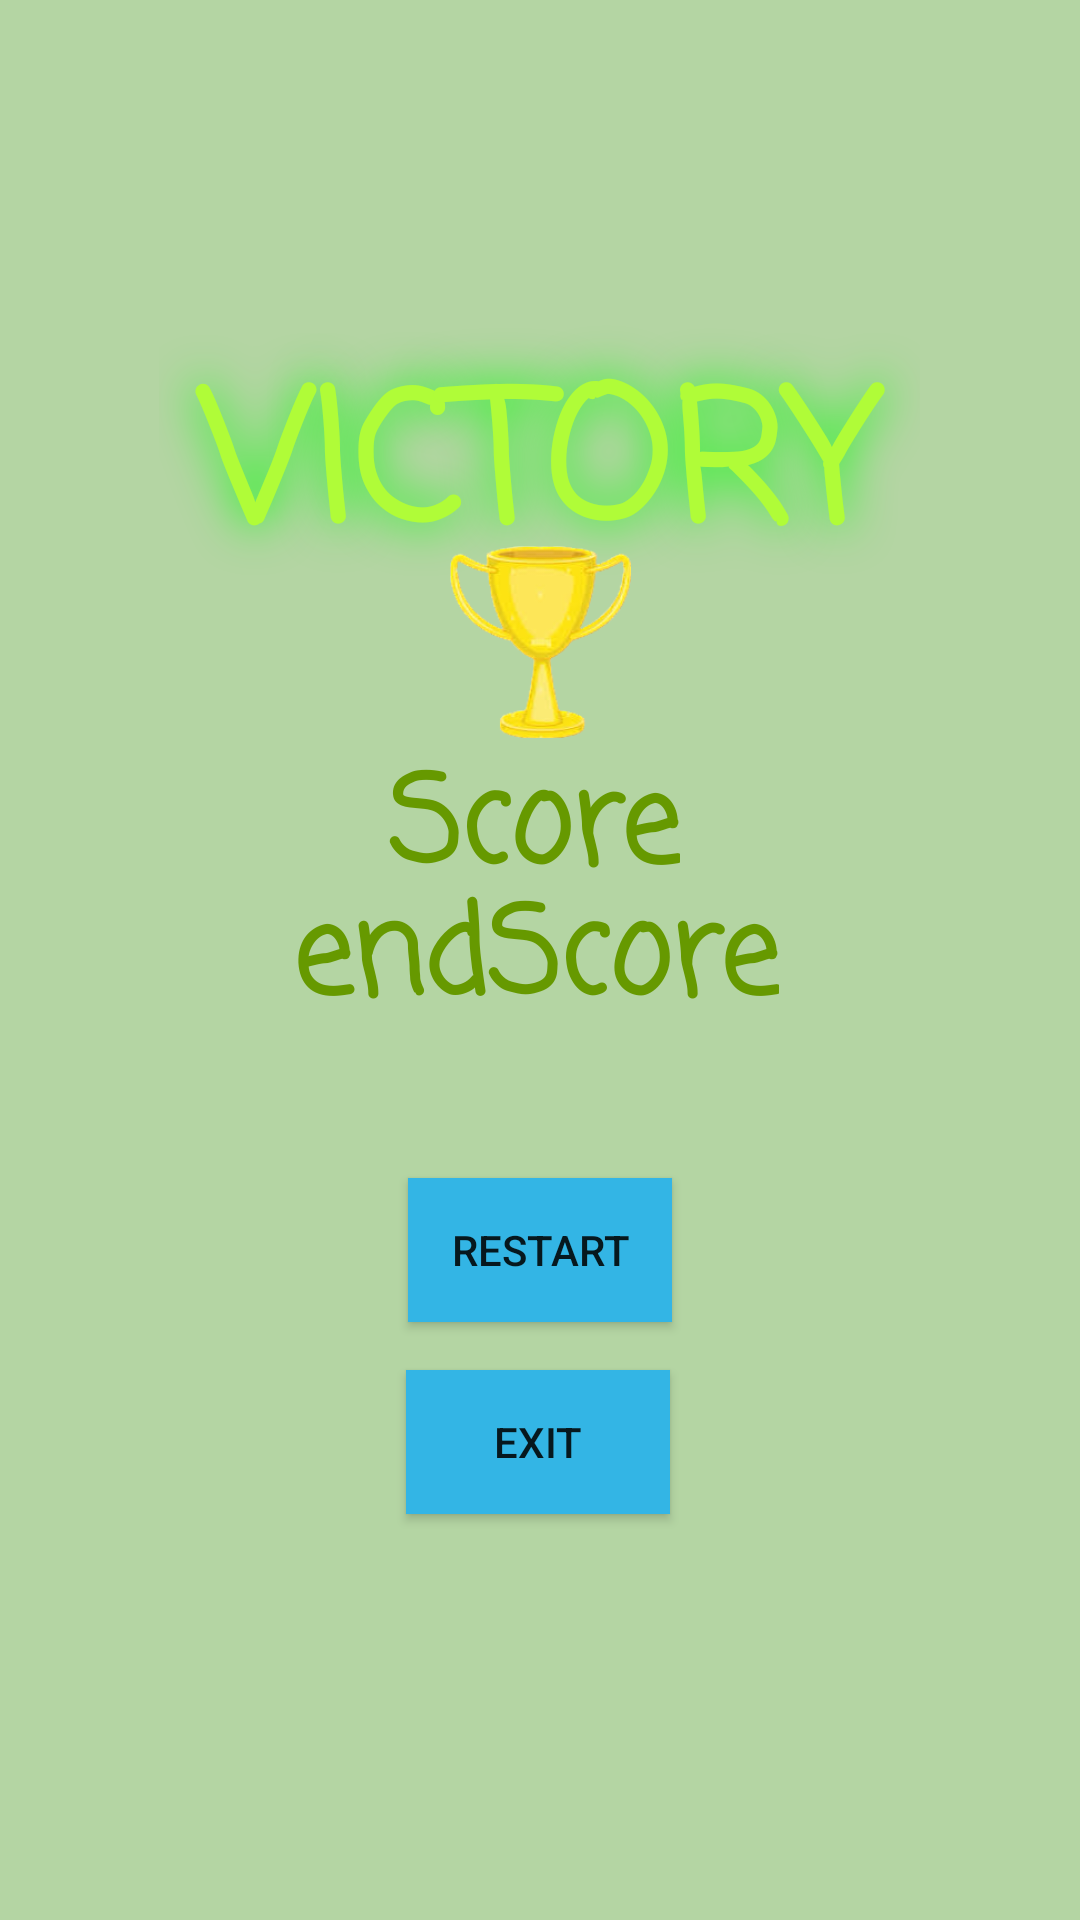

Produce the Android XML layout that renders to this screen, including the resource entries it uses.
<!-- AndroidManifest.xml: application theme Theme.FroggerHome -->
<!-- res/layout/activity_win_game.xml -->
<?xml version="1.0" encoding="utf-8"?>
<androidx.constraintlayout.widget.ConstraintLayout xmlns:android="http://schemas.android.com/apk/res/android"
    xmlns:app="http://schemas.android.com/apk/res-auto"
    xmlns:tools="http://schemas.android.com/tools"
    android:layout_width="match_parent"
    android:layout_height="match_parent"
    android:background="#B4D5A3"
    tools:context=".WinGame">

    <Button
        android:id="@+id/restartGameButton"
        android:layout_width="wrap_content"
        android:layout_height="wrap_content"
        android:background="@android:color/holo_blue_light"
        android:onClick="restartActivity"
        android:text="@string/restart"
        app:layout_constraintBottom_toBottomOf="parent"
        app:layout_constraintEnd_toEndOf="parent"
        app:layout_constraintStart_toStartOf="parent"
        app:layout_constraintTop_toBottomOf="@+id/endScore"
        app:layout_constraintVertical_bias="0.174" />

    <Button
        android:id="@+id/exitGameButton"
        android:layout_width="wrap_content"
        android:layout_height="wrap_content"
        android:layout_marginTop="16dp"
        android:background="@android:color/holo_blue_light"
        android:onClick="exitActivity"
        android:text="@string/exit"
        app:layout_constraintEnd_toEndOf="parent"
        app:layout_constraintHorizontal_bias="0.498"
        app:layout_constraintStart_toStartOf="parent"
        app:layout_constraintTop_toBottomOf="@+id/restartGameButton" />

    <TextView
        android:id="@+id/textView"
        android:layout_width="wrap_content"
        android:layout_height="wrap_content"
        android:fontFamily="casual"
        android:padding="60dp"
        android:shadowColor="#00FF00"
        android:shadowDx="0.0"
        android:shadowDy="0.0"
        android:shadowRadius="40"
        android:text="@string/victory"
        android:textColor="#B0FC38"
        android:textSize="60sp"
        android:textStyle="bold"
        app:layout_constraintBottom_toBottomOf="parent"
        app:layout_constraintEnd_toEndOf="parent"
        app:layout_constraintHorizontal_bias="0.492"
        app:layout_constraintStart_toStartOf="parent"
        app:layout_constraintTop_toTopOf="parent"
        app:layout_constraintVertical_bias="0.121" />

    <TextView
        android:id="@+id/score"
        android:layout_width="wrap_content"
        android:layout_height="wrap_content"
        android:fontFamily="casual"
        android:text="@string/score"
        android:textColor="@android:color/holo_green_dark"
        android:textSize="40sp"
        android:textStyle="bold"
        app:layout_constraintBottom_toBottomOf="parent"
        app:layout_constraintEnd_toEndOf="parent"
        app:layout_constraintHorizontal_bias="0.493"
        app:layout_constraintStart_toStartOf="parent"
        app:layout_constraintTop_toTopOf="parent"

        app:layout_constraintVertical_bias="0.425" />

    <TextView
        android:id="@+id/endScore"
        android:layout_width="wrap_content"
        android:layout_height="wrap_content"
        android:fontFamily="casual"
        android:text="@string/endscore"
        android:textColor="@android:color/holo_green_dark"
        android:textSize="40sp"
        android:textStyle="bold"
        app:layout_constraintBottom_toBottomOf="parent"
        app:layout_constraintEnd_toEndOf="parent"
        app:layout_constraintHorizontal_bias="0.493"
        app:layout_constraintStart_toStartOf="parent"
        app:layout_constraintTop_toTopOf="parent" />

    <ImageView
        android:id="@+id/imageView9"
        android:layout_width="67dp"
        android:layout_height="64dp"
        app:layout_constraintBottom_toBottomOf="parent"
        app:layout_constraintEnd_toEndOf="parent"
        app:layout_constraintStart_toStartOf="parent"
        app:layout_constraintTop_toTopOf="parent"
        app:layout_constraintVertical_bias="0.316"
        app:srcCompat="@drawable/subject" />

</androidx.constraintlayout.widget.ConstraintLayout>
<!-- resources referenced by this layout -->
<resources>
  <!-- drawable subject: png bitmap (drawable, 30018 bytes) -->
  <string name="endscore">endScore</string>
  <string name="exit">Exit</string>
  <string name="restart">Restart</string>
  <string name="score">Score</string>
  <string name="victory">VICTORY</string>
  <style name="Theme.FroggerHome" parent="Theme.MaterialComponents.DayNight.DarkActionBar">
          
          <item name="colorPrimary">@color/purple_500</item>
          <item name="colorPrimaryVariant">@color/purple_700</item>
          <item name="colorOnPrimary">@color/white</item>
          
          <item name="colorSecondary">@color/teal_200</item>
          <item name="colorSecondaryVariant">@color/teal_700</item>
          <item name="colorOnSecondary">@color/black</item>
          
          <item name="android:statusBarColor">?attr/colorPrimaryVariant</item>
          
      </style>
  <color name="purple_500">#FF6200EE</color>
  <color name="purple_700">#FF3700B3</color>
  <color name="white">#ffffff</color>
  <color name="teal_200">#FF03DAC5</color>
  <color name="teal_700">#FF018786</color>
  <color name="black">#FF000000</color>
</resources>
